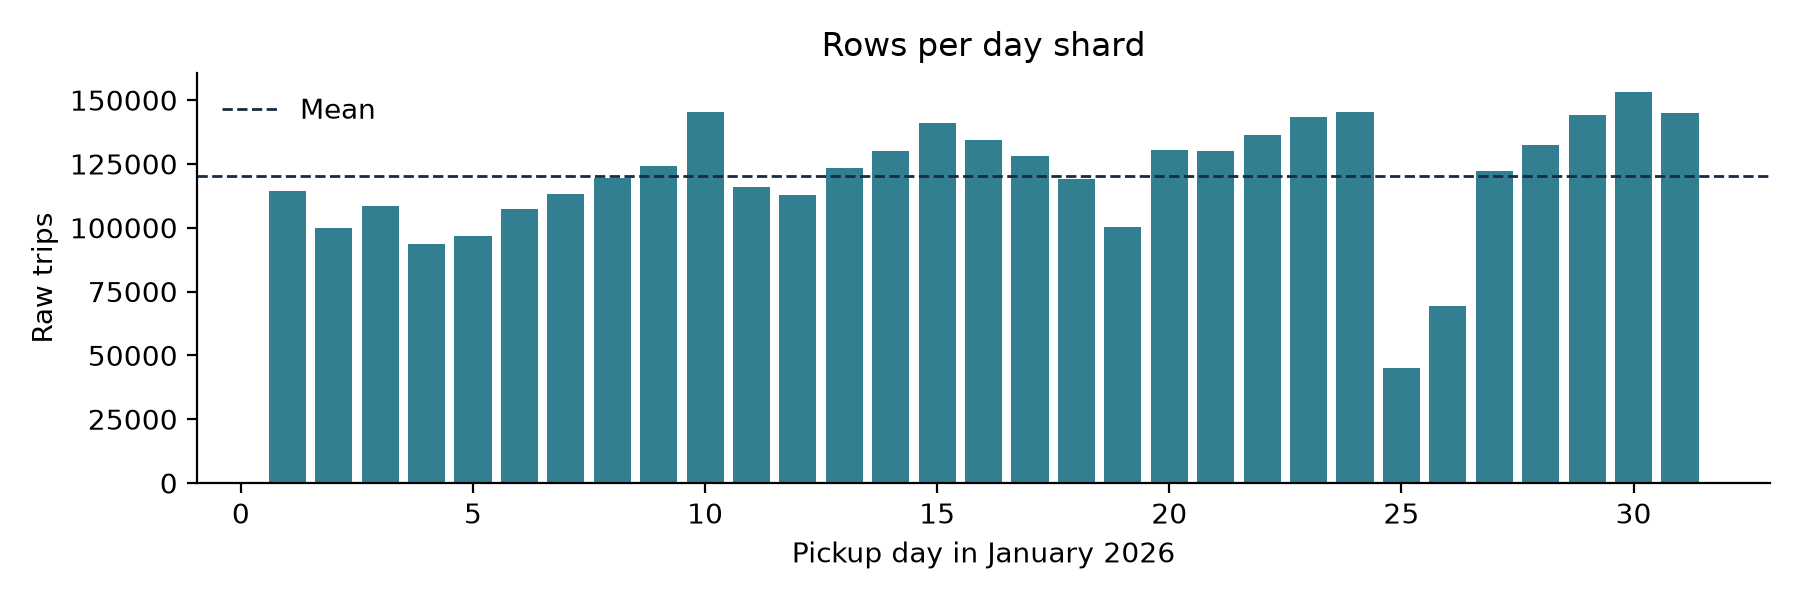

The table this chart was drawn from, first rows:
shard_id, rows
1, 114466
2, 100054
3, 108632
4, 93622
5, 96951
6, 107485
7, 113071
8, 119516
9, 124026
10, 145411
11, 116006
12, 112970
13, 123339
14, 130024
15, 141194
16, 134510
17, 128070
18, 119164
19, 100343
20, 130352
21, 130064
22, 136180
23, 143551
24, 145194
25, 44858
26, 69172
27, 122211
28, 132513
29, 143987
30, 153101
31, 144845
